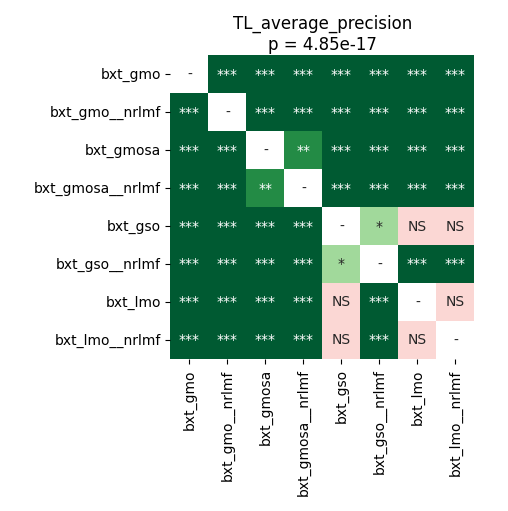

The data file committed next to this chart (first rows):
	bxt_gmo	bxt_gmo__nrlmf	bxt_gmosa	bxt_gmosa__nrlmf	bxt_gso	bxt_gso__nrlmf	bxt_lmo	bxt_lmo__nrlmf
bxt_gmo	1.0	4.2724609375e-05	4.2724609375e-05	4.2724609375e-05	4.2724609375e-05	0.0009288	4.2724609375e-05	4.2724609375e-05
bxt_gmo__nrlmf	4.2724609375e-05	1.0	4.2724609375e-05	4.2724609375e-05	4.2724609375e-05	4.2724609375e-05	4.2724609375e-05	4.2724609375e-05
bxt_gmosa	4.2724609375e-05	4.2724609375e-05	1.0	0.001175	4.2724609375e-05	4.2724609375e-05	4.2724609375e-05	4.2724609375e-05
bxt_gmosa__nrlmf	4.2724609375e-05	4.2724609375e-05	0.001175	1.0	4.2724609375e-05	4.2724609375e-05	0.0002035	4.2724609375e-05
bxt_gso	4.2724609375e-05	4.2724609375e-05	4.2724609375e-05	4.2724609375e-05	1.0	0.03247	0.4637	0.121
bxt_gso__nrlmf	0.0009288	4.2724609375e-05	4.2724609375e-05	4.2724609375e-05	0.03247	1.0	0.000738	4.2724609375e-05
bxt_lmo	4.2724609375e-05	4.2724609375e-05	4.2724609375e-05	0.0002035	0.4637	0.000738	1.0	0.07043
bxt_lmo__nrlmf	4.2724609375e-05	4.2724609375e-05	4.2724609375e-05	4.2724609375e-05	0.121	4.2724609375e-05	0.07043	1.0
